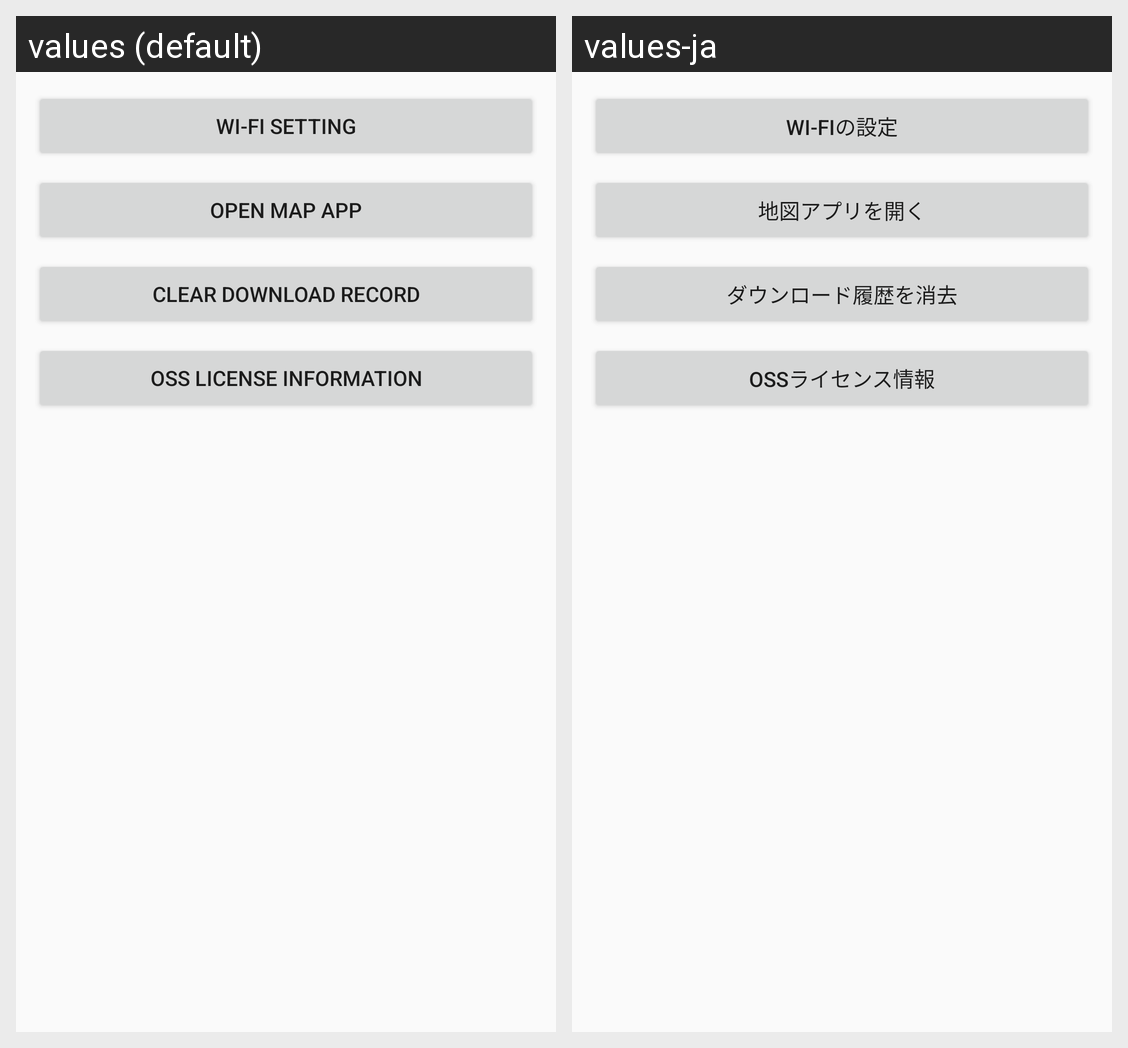

The Android screen above is rendered under two locales of the same app. Produce the string resources it draws, with the default and per-locale values.
Android screen res/layout/page_other.xml rendered under 2 locales, left to right: values (default), values-ja. Device: Nexus 5 (rendered at 1080×1920; each locale shown at half size, 540×960, under a caption strip naming it); theme AppTheme.
Strings drawn on this screen, with the default value and each locale's value (text and hints the layout hard-codes, and strings that could not be matched under every locale, appear in the picture but are not listed):

wifi_setting
  values: Wi-Fi setting
  values-ja: Wi-Fiの設定

open_map
  values: open map app
  values-ja: 地図アプリを開く

download_record_clear
  values: clear download record
  values-ja: ダウンロード履歴を消去

oss_license_info
  values: OSS license information
  values-ja: OSSライセンス情報
